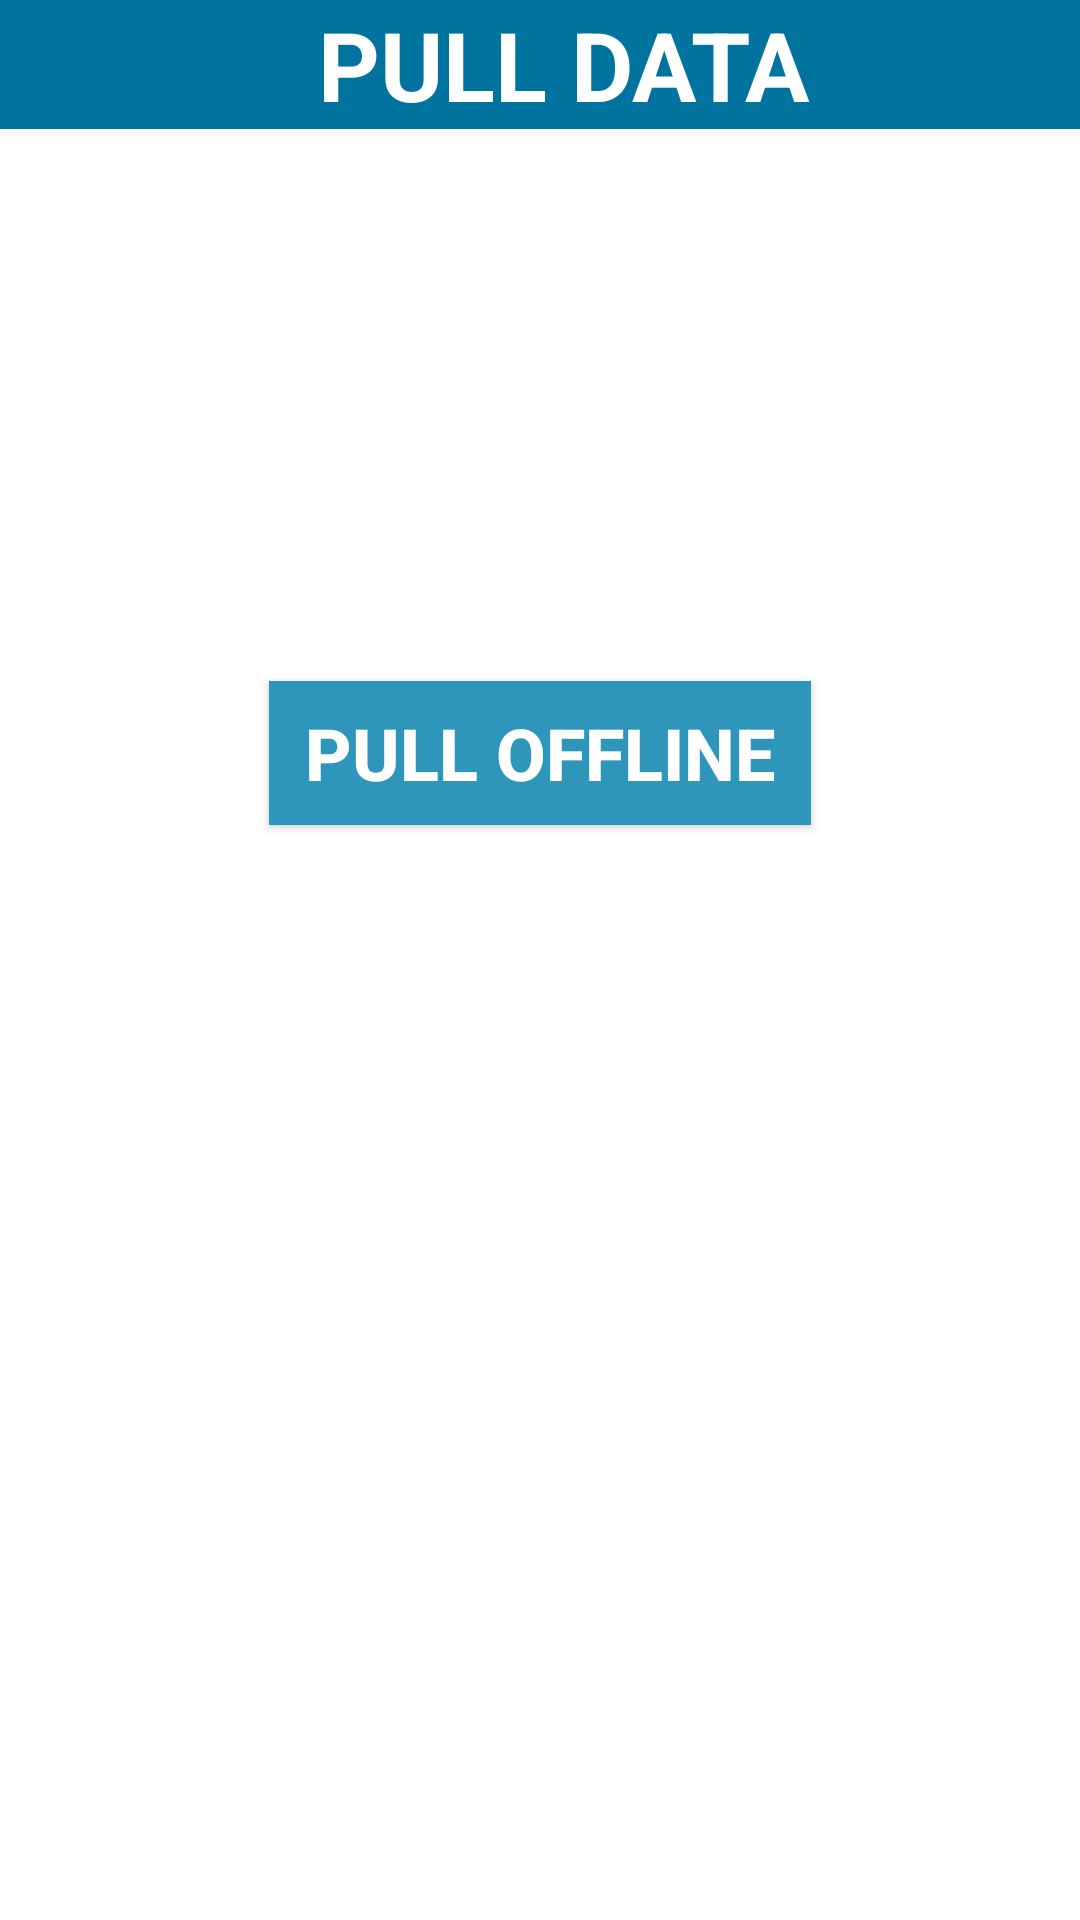

Produce the Android XML layout that renders to this screen, including the resource entries it uses.
<!-- AndroidManifest.xml: application theme AppTheme -->
<!-- res/layout/activity_pull_data.xml -->
<?xml version="1.0" encoding="utf-8"?>
<RelativeLayout xmlns:android="http://schemas.android.com/apk/res/android"
    xmlns:tools="http://schemas.android.com/tools"
    android:layout_width="match_parent"
    android:layout_height="match_parent"
    android:background="#FFFFFF"
    tools:context="com.example.pef.prathamopenschool.PullData">

    <TextView
        android:id="@+id/title"
        android:layout_width="match_parent"
        android:layout_height="wrap_content"
        android:layout_centerHorizontal="true"
        android:background="@color/solid_background"
        android:drawableLeft="@drawable/icon"
        android:gravity="center"
        android:paddingLeft="16dp"
        android:text="PULL DATA"
        android:textColor="#ffffff"
        android:textSize="32sp"
        android:textStyle="bold" />

    
    <Spinner
        android:id="@+id/spinner_State"
        android:layout_width="match_parent"
        android:layout_height="wrap_content"
        android:layout_below="@+id/title"
        android:layout_margin="64dp"
        android:textColor="#000000"
        android:textColorHint="@color/text_hint"
        android:textSize="16sp" />

    <Button
        android:id="@+id/btn_PullData"
        android:layout_width="wrap_content"
        android:layout_centerHorizontal="true"
        android:layout_height="wrap_content"
        android:layout_below="@+id/spinner_State"
        android:layout_marginTop="32dp"
        android:background="@color/button"
        android:text="  Pull Offline  "
        android:textColor="#FFFFFF"
        android:textSize="24sp"
        android:textStyle="bold" />

    <TextView
        android:id="@+id/tv_msg"
        android:layout_width="wrap_content"
        android:layout_height="wrap_content"
        android:layout_below="@+id/btn_PullData"
        android:layout_centerHorizontal="true"
        android:layout_margin="32dp"
        android:textColor="#000000" />


</RelativeLayout>
<!-- resources referenced by this layout -->
<resources>
  <color name="button">#2E96BB</color>
  <color name="solid_background">#00749E</color>
  <color name="text_hint">#909090</color>
  <style name="AppTheme" parent="Theme.AppCompat.Light.DarkActionBar">
          
          <item name="android:textColorSecondary">@color/base</item>
          <item name="colorPrimary">@color/colorPrimary</item>
          <item name="colorPrimaryDark">@color/colorPrimaryDark</item>
          <item name="colorAccent">@color/colorAccent</item>
      </style>
  <color name="base">#FFF</color>
  <color name="colorPrimary">#F50057</color>
  <color name="colorPrimaryDark">#F50057</color>
  <color name="colorAccent">#FF4081</color>
</resources>
